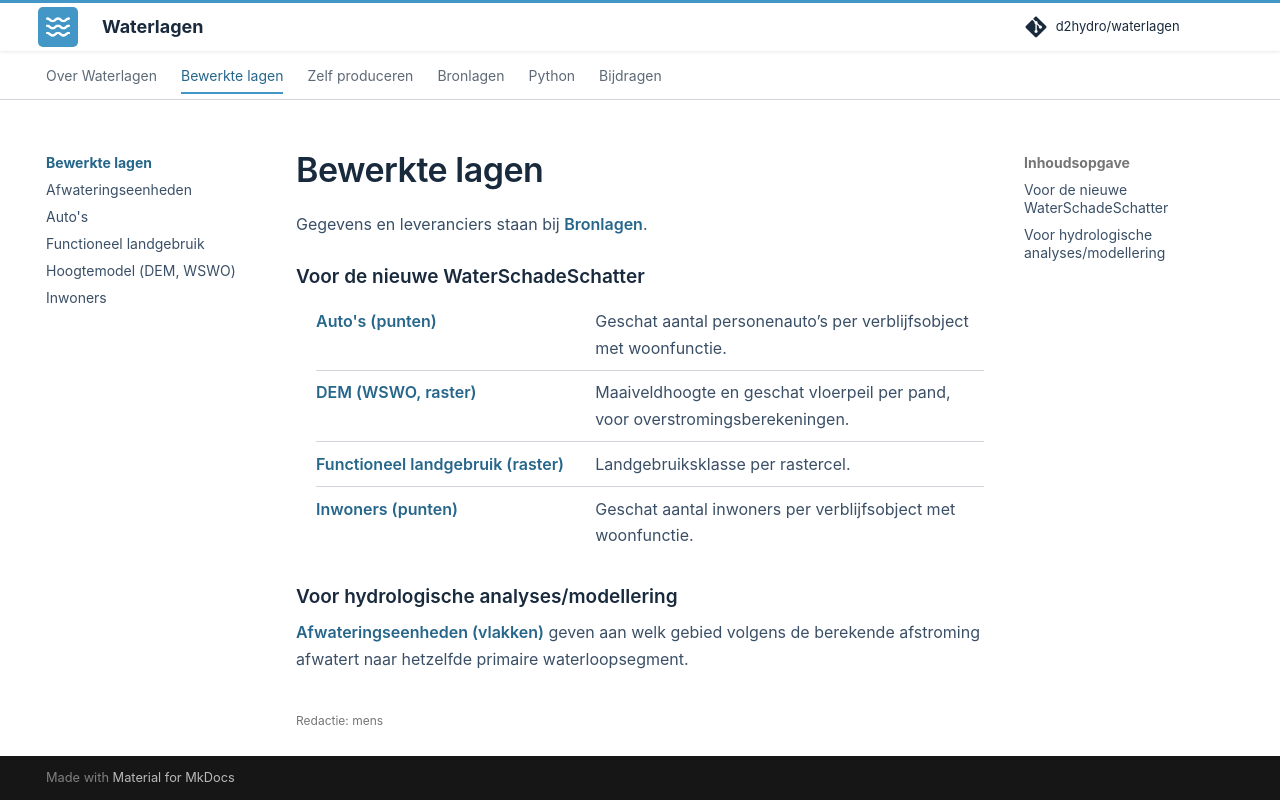

repository: d2hydro/waterlagen · page: bewerkte-lagen/index.html · generator: mkdocs

---
editorial_status: human
---

# Bewerkte lagen

Gegevens en leveranciers staan bij [Bronlagen](../bronlagen/index.md).

## Voor de nieuwe WaterSchadeSchatter

<div class="laagoverzicht" markdown="1">

- [Auto's (punten)](autos.md) <span>Geschat aantal personenauto’s per verblijfsobject met woonfunctie.</span>
- [DEM (WSWO, raster)](dem.md) <span>Maaiveldhoogte en geschat vloerpeil per pand, voor overstromingsberekeningen.</span>
- [Functioneel landgebruik (raster)](functioneel-landgebruik.md) <span>Landgebruiksklasse per rastercel.</span>
- [Inwoners (punten)](inwoners.md) <span>Geschat aantal inwoners per verblijfsobject met woonfunctie.</span>

</div>

## Voor hydrologische analyses/modellering

[Afwateringseenheden (vlakken)](afwateringseenheden.md) geven aan welk gebied volgens de berekende afstroming afwatert naar hetzelfde primaire waterloopsegment.
